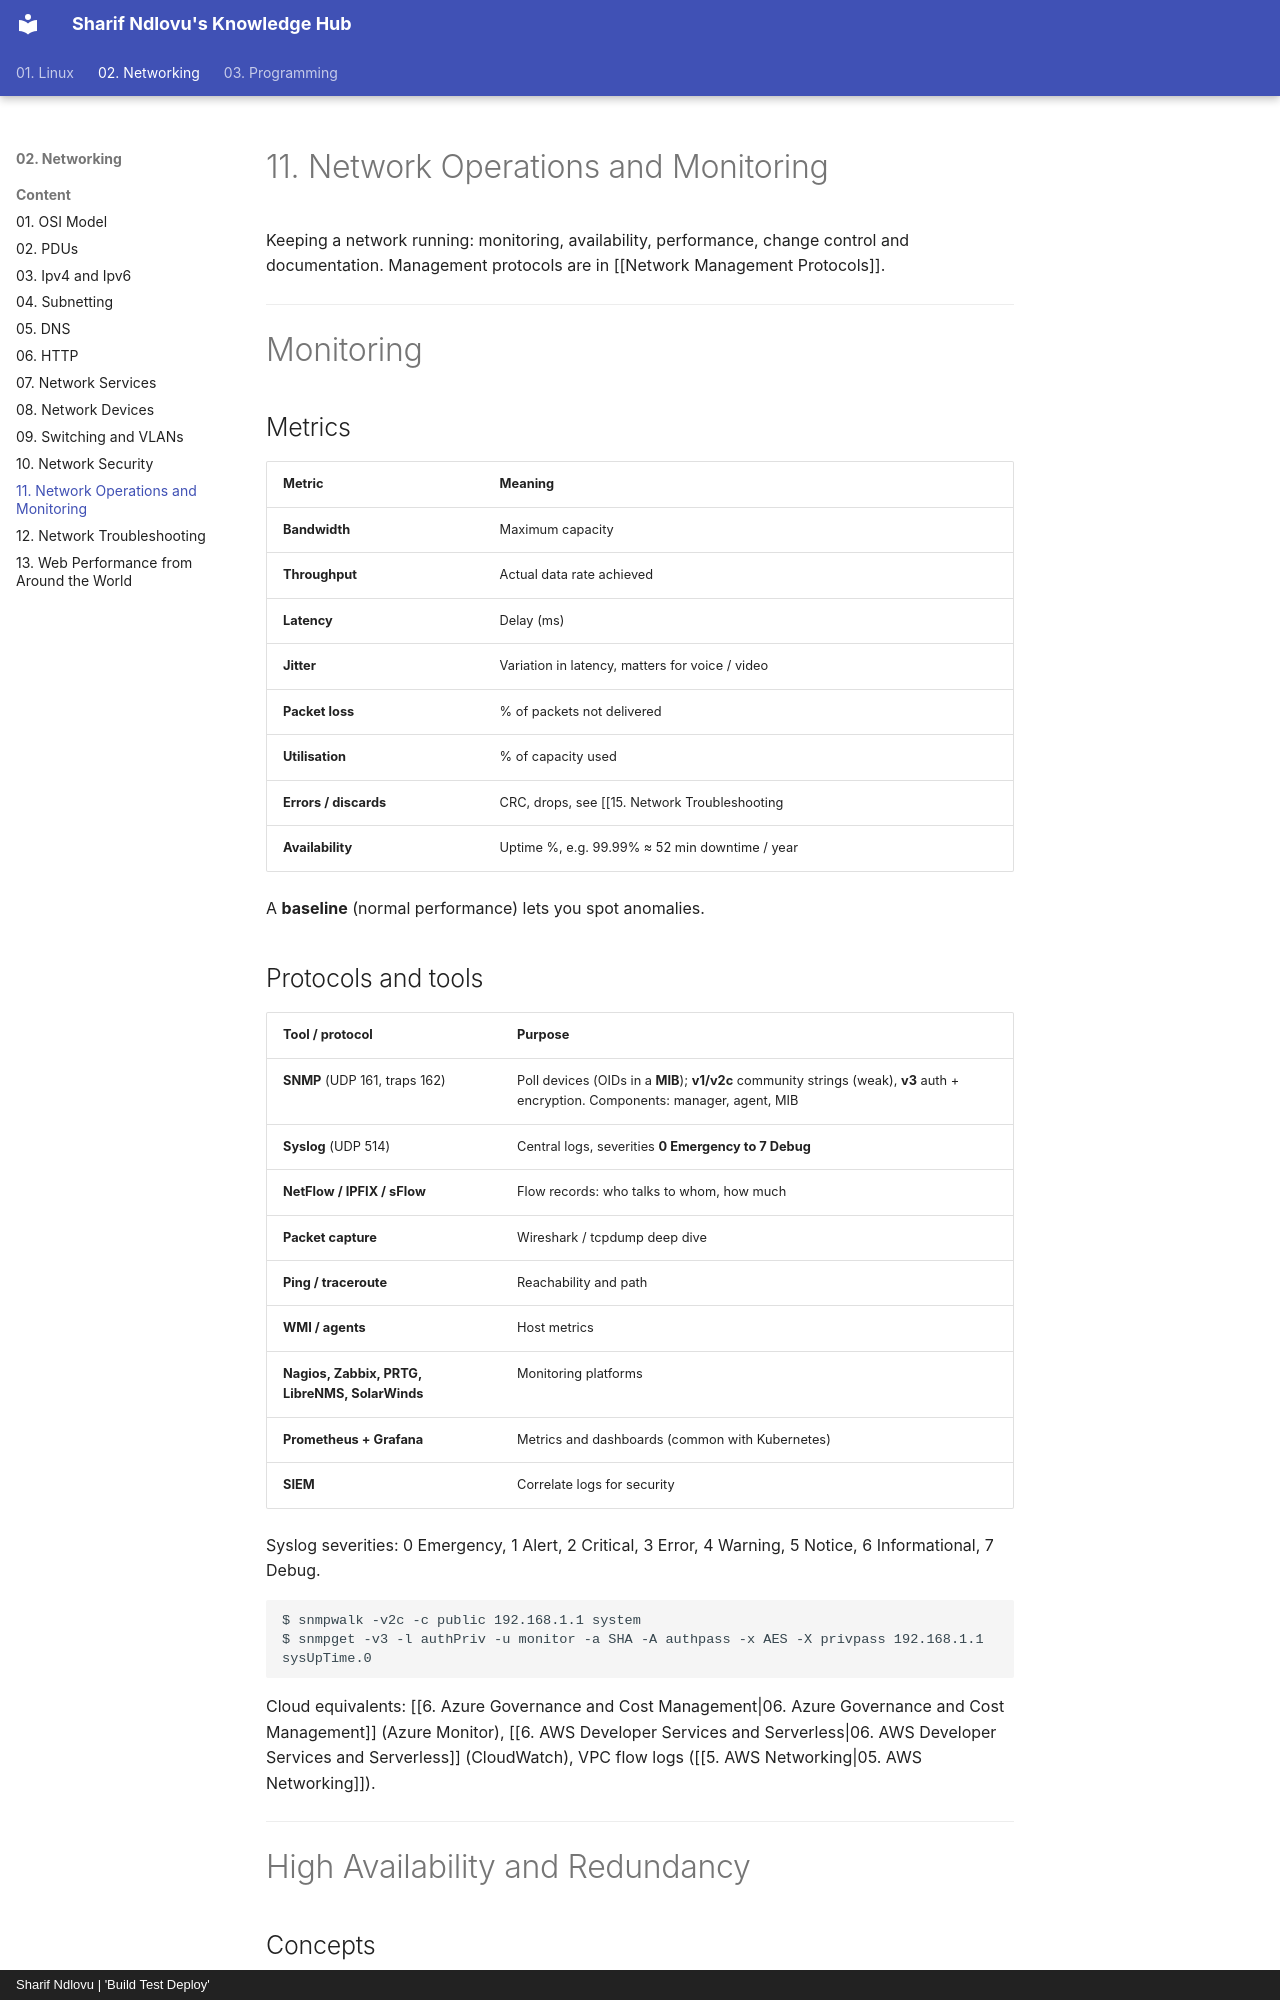

repository: sharifndlovu123/knowledge_base_map · page: 02. Networking/Content/14. Network Operations and Monitoring.html · generator: mkdocs · copyright: Sharif Ndlovu | 'Build Test Deploy'

# 11. Network Operations and Monitoring

Keeping a network running: monitoring, availability, performance, change control and documentation. Management protocols are in [[Network Management Protocols]].

---

# Monitoring

## Metrics
| Metric | Meaning |
| ------ | ------- |
| **Bandwidth** | Maximum capacity |
| **Throughput** | Actual data rate achieved |
| **Latency** | Delay (ms) |
| **Jitter** | Variation in latency, matters for voice / video |
| **Packet loss** | % of packets not delivered |
| **Utilisation** | % of capacity used |
| **Errors / discards** | CRC, drops, see [[15. Network Troubleshooting|Network Troubleshooting]] |
| **Availability** | Uptime %, e.g. 99.99% ≈ 52 min downtime / year |

A **baseline** (normal performance) lets you spot anomalies.

## Protocols and tools

| Tool / protocol | Purpose |
| --------------- | ------- |
| **SNMP** (UDP 161, traps 162) | Poll devices (OIDs in a **MIB**); **v1/v2c** community strings (weak), **v3** auth + encryption. Components: manager, agent, MIB |
| **Syslog** (UDP 514) | Central logs, severities **0 Emergency to 7 Debug** |
| **NetFlow / IPFIX / sFlow** | Flow records: who talks to whom, how much |
| **Packet capture** | Wireshark / tcpdump deep dive |
| **Ping / traceroute** | Reachability and path |
| **WMI / agents** | Host metrics |
| **Nagios, Zabbix, PRTG, LibreNMS, SolarWinds** | Monitoring platforms |
| **Prometheus + Grafana** | Metrics and dashboards (common with Kubernetes) |
| **SIEM** | Correlate logs for security |

Syslog severities: 0 Emergency, 1 Alert, 2 Critical, 3 Error, 4 Warning, 5 Notice, 6 Informational, 7 Debug.

```
$ snmpwalk -v2c -c public 192.168.1.1 system
$ snmpget -v3 -l authPriv -u monitor -a SHA -A authpass -x AES -X privpass 192.168.1.1 sysUpTime.0
```

Cloud equivalents: [[6. Azure Governance and Cost Management|06. Azure Governance and Cost Management]] (Azure Monitor), [[6. AWS Developer Services and Serverless|06. AWS Developer Services and Serverless]] (CloudWatch), VPC flow logs ([[5. AWS Networking|05. AWS Networking]]).

---

# High Availability and Redundancy

## Concepts
- **Single point of failure (SPOF)**: remove with redundancy
- **Active-active** (both share load) vs **active-passive / standby** (failover)
- **MTBF**, **MTTR**, **MTTF**; **RTO** (time to restore) and **RPO** (data loss window)
